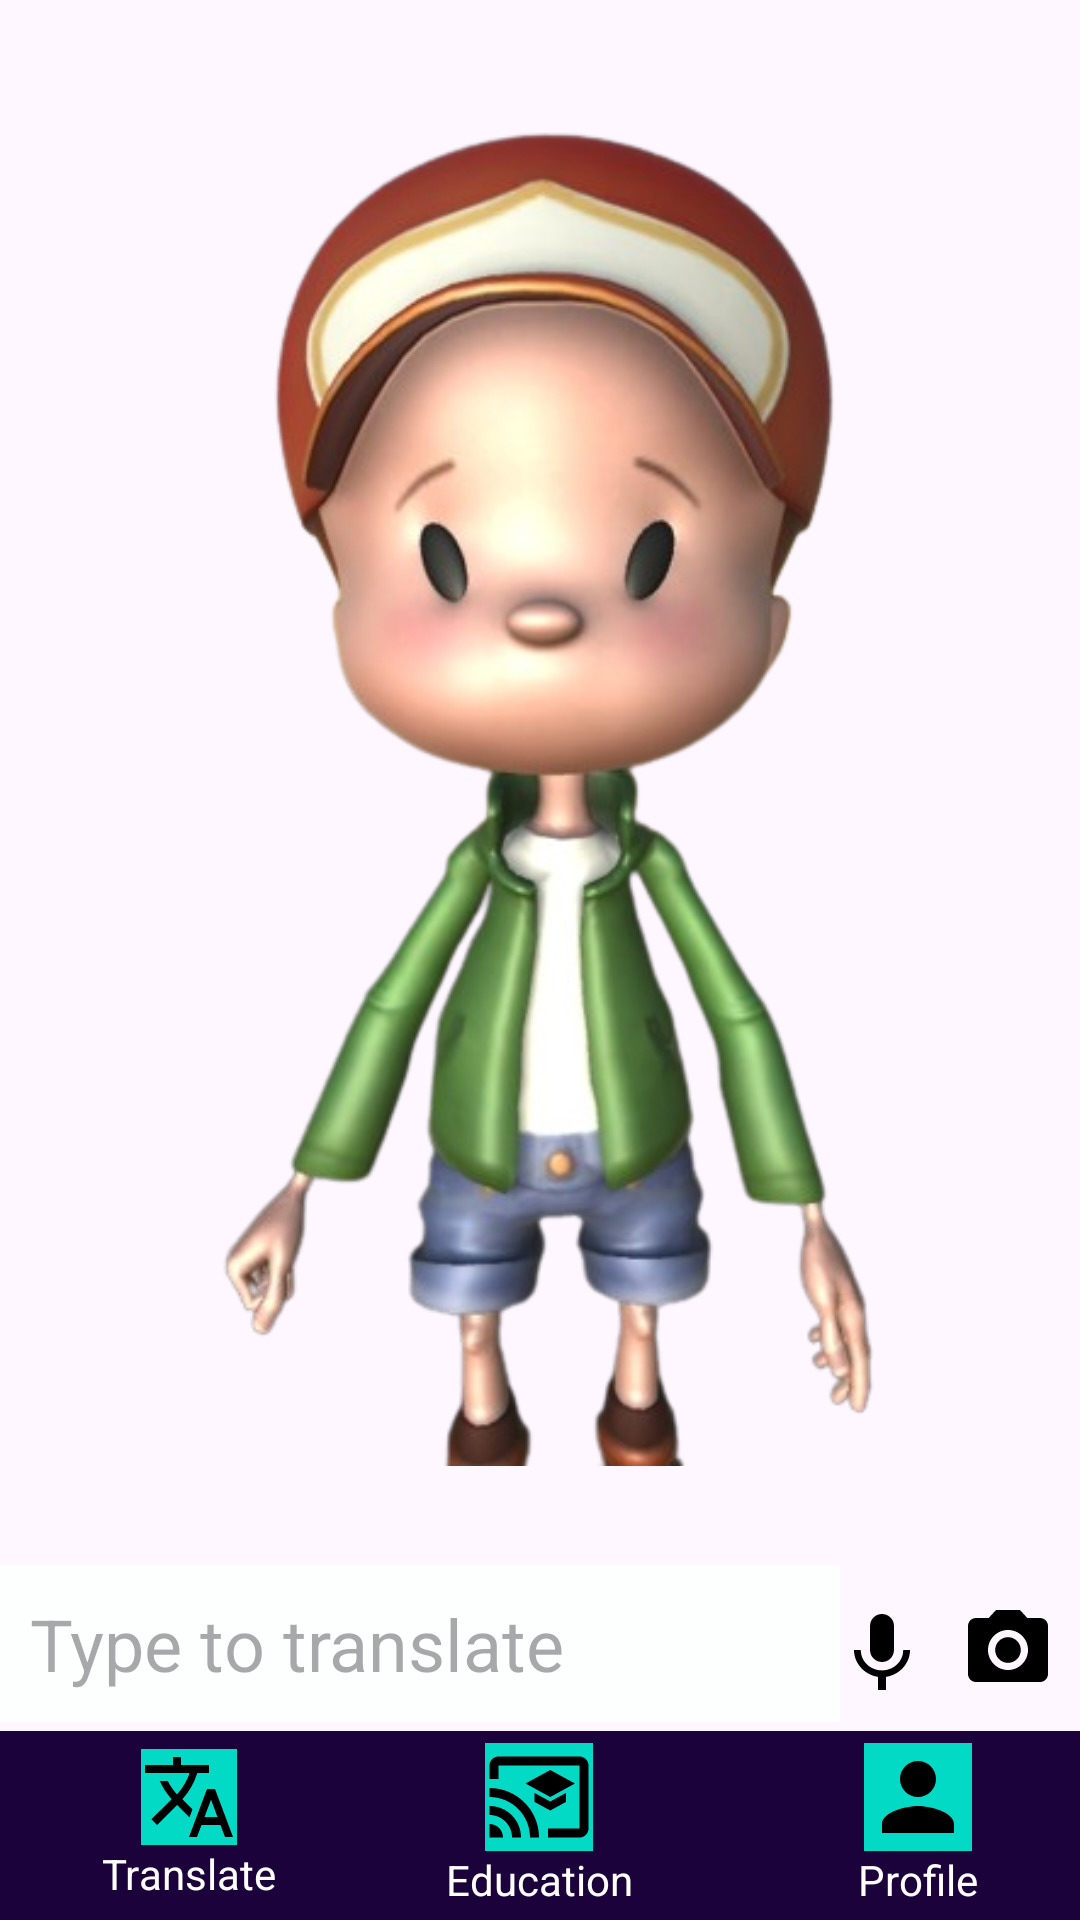

Produce the Android XML layout that renders to this screen, including the resource entries it uses.
<!-- AndroidManifest.xml: application theme Theme.SignLanguageTranslator -->
<!-- res/layout/activity_translate_page.xml -->
<?xml version="1.0" encoding="utf-8"?>
<RelativeLayout xmlns:android="http://schemas.android.com/apk/res/android"
    android:layout_width="match_parent"
    android:layout_height="match_parent">

    

<RelativeLayout
    android:layout_width="match_parent"
    android:layout_height="match_parent"
    android:layout_above="@+id/Translate_edt"
    >

    <ImageView
        android:layout_width="match_parent"
        android:layout_height="match_parent"
        android:src="@drawable/model"
/>

</RelativeLayout>
    
    <EditText
        android:id="@+id/Translate_edt"
        android:layout_width="match_parent"
        android:layout_height="wrap_content"
        android:layout_above="@+id/bottomBar"
        android:layout_marginBottom="3dp"
        android:background="@color/babypowder"
        android:hint="@string/Translate_Box"
        android:layout_marginEnd="80dp"
        android:padding="10dp"
        android:textSize="24sp"/>

    
    <ImageView
        android:id="@+id/cameraIcon"
        android:layout_width="wrap_content"
        android:layout_height="wrap_content"

        android:layout_alignParentEnd="true"
        android:layout_alignBottom="@id/Translate_edt"

        android:layout_marginEnd="8dp"
        android:layout_marginBottom="8dp"
        android:src="@drawable/baseline_photo_camera_24"/>

    
    <ImageView
        android:id="@+id/voiceIcon"
        android:layout_width="wrap_content"
        android:layout_height="wrap_content"
        android:layout_toStartOf="@id/cameraIcon"
        android:layout_alignBottom="@id/Translate_edt"
        android:layout_marginEnd="10dp"
        android:layout_marginBottom="8dp"
        android:clickable="true"
        android:onClick="onVoiceIconClick"
        android:src="@drawable/baseline_keyboard_voice_24"/>

    <RelativeLayout
        android:id="@+id/bottomBar"
        android:layout_width="match_parent"
        android:layout_height="wrap_content"
        android:layout_alignParentBottom="true"
        android:padding="4dp"
        android:background="@color/primary">

        
        <LinearLayout
            android:id="@+id/translateLayout"
            android:layout_width="wrap_content"
            android:layout_height="wrap_content"
            android:orientation="vertical"
            android:layout_centerVertical="true"
            android:layout_marginStart="30dp">

            <ImageView
                android:id="@+id/translate_Icon"
                android:layout_width="wrap_content"
                android:layout_height="wrap_content"
                android:layout_gravity="center"
                android:src="@drawable/baseline_translate_24"
                android:background="@color/secondary"
                />

            <TextView
                android:id="@+id/translateText"
                android:layout_width="wrap_content"
                android:layout_height="wrap_content"
                android:text="@string/translate"
                android:textColor="@color/white"/>
        </LinearLayout>

        
        <LinearLayout
            android:id="@+id/searchLayout"
            android:layout_width="wrap_content"
            android:layout_height="wrap_content"
            android:orientation="vertical"
            android:layout_centerVertical="true"
            android:layout_centerHorizontal="true">

            <ImageView
                android:id="@+id/educaiton_icon"
                android:layout_width="wrap_content"
                android:layout_height="wrap_content"
                android:layout_gravity="center"
                android:src="@drawable/baseline_cast_for_education_24"
                android:background="@color/secondary"
                />

            <TextView
                android:id="@+id/education_txt"
                android:layout_width="wrap_content"
                android:layout_height="wrap_content"
                android:text="@string/Education"
                android:textColor="@color/white"/>
        </LinearLayout>

        
        <LinearLayout
            android:id="@+id/settingsLayout"
            android:layout_width="wrap_content"
            android:layout_height="wrap_content"
            android:orientation="vertical"
            android:layout_centerVertical="true"
            android:layout_alignParentEnd="true"
            android:layout_marginEnd="30dp">

            <ImageView
                android:id="@+id/profile_icon"
                android:layout_width="wrap_content"
                android:layout_height="wrap_content"
                android:layout_gravity="center"
                android:src="@drawable/baseline_person_24"
                android:background="@color/secondary"
                />

            <TextView
                android:id="@+id/profile_Text"
                android:layout_width="wrap_content"
                android:layout_height="wrap_content"
                android:text="@string/Profile"
                android:textColor="@color/white"/>
        </LinearLayout>

    </RelativeLayout>
</RelativeLayout>
<!-- resources referenced by this layout -->
<resources>
  <color name="babypowder">#FCFFFE</color>
  <color name="primary">#1B023B</color>
  <color name="secondary">#FF03DAC5</color>
  <color name="white">#FFFFFFFF</color>
  <!-- drawable baseline_cast_for_education_24 (drawable) -->
  <vector android:height="36dp" android:tint="#000000"
      android:viewportHeight="24" android:viewportWidth="24"
      android:width="36dp" xmlns:android="http://schemas.android.com/apk/res/android">
      <path android:fillColor="@android:color/white" android:pathData="M21,3H3C1.9,3 1,3.9 1,5v3h2V5h18v14h-7v2h7c1.1,0 2,-0.9 2,-2V5C23,3.9 22.1,3 21,3zM1,18v3h3C4,19.34 2.66,18 1,18zM1,14v2c2.76,0 5,2.24 5,5h2C8,17.13 4.87,14 1,14zM1,10v2c4.97,0 9,4.03 9,9h2C12,14.92 7.07,10 1,10zM11,11.09v2L14.5,15l3.5,-1.91v-2L14.5,13L11,11.09zM14.5,6L9,9l5.5,3L20,9L14.5,6z"/>
  </vector>
  <!-- drawable baseline_keyboard_voice_24 (drawable) -->
  <vector android:height="32dp" android:tint="#000000"
      android:viewportHeight="24" android:viewportWidth="24"
      android:width="32dp" xmlns:android="http://schemas.android.com/apk/res/android">
      <path android:fillColor="@android:color/white" android:pathData="M12,15c1.66,0 2.99,-1.34 2.99,-3L15,6c0,-1.66 -1.34,-3 -3,-3S9,4.34 9,6v6c0,1.66 1.34,3 3,3zM17.3,12c0,3 -2.54,5.1 -5.3,5.1S6.7,15 6.7,12L5,12c0,3.42 2.72,6.23 6,6.72L11,22h2v-3.28c3.28,-0.48 6,-3.3 6,-6.72h-1.7z"/>
  </vector>
  <!-- drawable baseline_person_24 (drawable) -->
  <vector android:height="36dp" android:tint="#000000"
      android:viewportHeight="24" android:viewportWidth="24"
      android:width="36dp" xmlns:android="http://schemas.android.com/apk/res/android">
      <path android:fillColor="@android:color/white" android:pathData="M12,12c2.21,0 4,-1.79 4,-4s-1.79,-4 -4,-4 -4,1.79 -4,4 1.79,4 4,4zM12,14c-2.67,0 -8,1.34 -8,4v2h16v-2c0,-2.66 -5.33,-4 -8,-4z"/>
  </vector>
  <!-- drawable baseline_photo_camera_24 (drawable) -->
  <vector android:height="32dp" android:tint="#000000"
      android:viewportHeight="24" android:viewportWidth="24"
      android:width="32dp" xmlns:android="http://schemas.android.com/apk/res/android">
      <path android:fillColor="@android:color/white" android:pathData="M12,12m-3.2,0a3.2,3.2 0,1 1,6.4 0a3.2,3.2 0,1 1,-6.4 0"/>
      <path android:fillColor="@android:color/white" android:pathData="M9,2L7.17,4L4,4c-1.1,0 -2,0.9 -2,2v12c0,1.1 0.9,2 2,2h16c1.1,0 2,-0.9 2,-2L22,6c0,-1.1 -0.9,-2 -2,-2h-3.17L15,2L9,2zM12,17c-2.76,0 -5,-2.24 -5,-5s2.24,-5 5,-5 5,2.24 5,5 -2.24,5 -5,5z"/>
  </vector>
  <!-- drawable baseline_translate_24 (drawable) -->
  <vector android:height="32dp" android:tint="#000000"
      android:viewportHeight="24" android:viewportWidth="24"
      android:width="32dp" xmlns:android="http://schemas.android.com/apk/res/android">
      <path android:fillColor="@android:color/white" android:pathData="M12.87,15.07l-2.54,-2.51 0.03,-0.03c1.74,-1.94 2.98,-4.17 3.71,-6.53L17,6L17,4h-7L10,2L8,2v2L1,4v1.99h11.17C11.5,7.92 10.44,9.75 9,11.35 8.07,10.32 7.3,9.19 6.69,8h-2c0.73,1.63 1.73,3.17 2.98,4.56l-5.09,5.02L4,19l5,-5 3.11,3.11 0.76,-2.04zM18.5,10h-2L12,22h2l1.12,-3h4.75L21,22h2l-4.5,-12zM15.88,17l1.62,-4.33L19.12,17h-3.24z"/>
  </vector>
  <!-- drawable model: png bitmap (drawable, 193202 bytes) -->
  <string name="Education">Education</string>
  <string name="Profile">Profile</string>
  <string name="Translate_Box">Type to translate</string>
  <string name="translate">Translate</string>
  <style name="Theme.SignLanguageTranslator" parent="Base.Theme.SignLanguageTranslator" />
  <style name="Base.Theme.SignLanguageTranslator" parent="Theme.Material3.DayNight.NoActionBar">
          
          
      </style>
</resources>
